Run: headless pygame with SDL's dummy video driver; simulated clock (each Clock.tick advances the game by its frame time, no real sleeping); random seed 0; keys injected as events and as key.get_pressed() state; no mouse input.
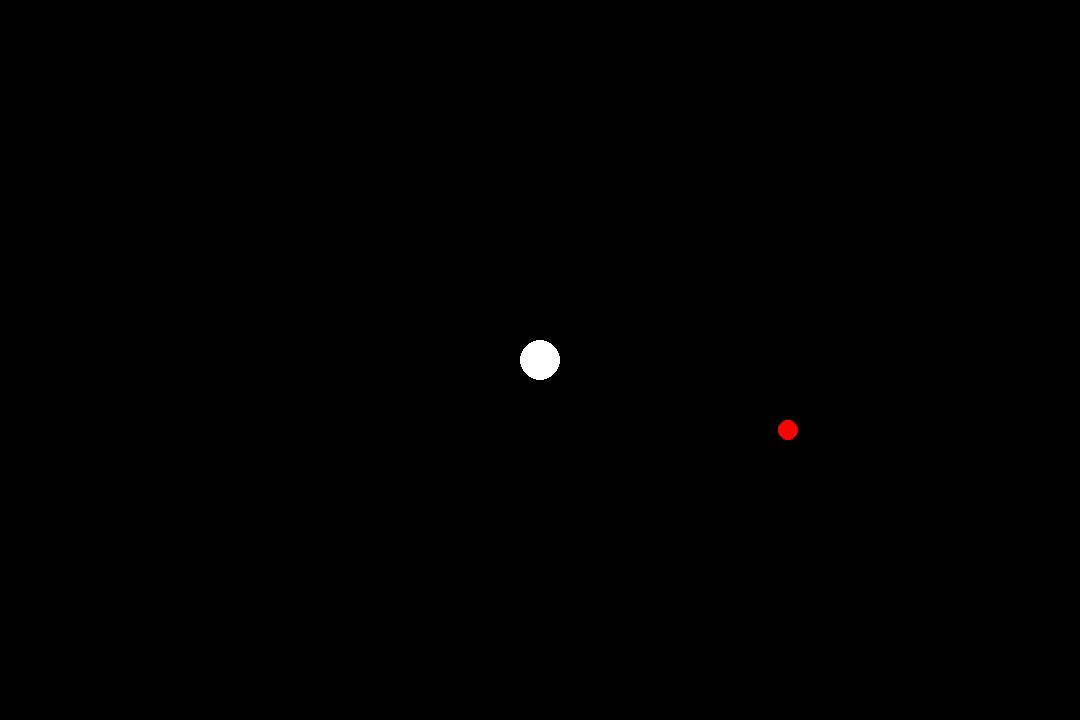
Frame 1 of 4 · flips 1–60 · no input
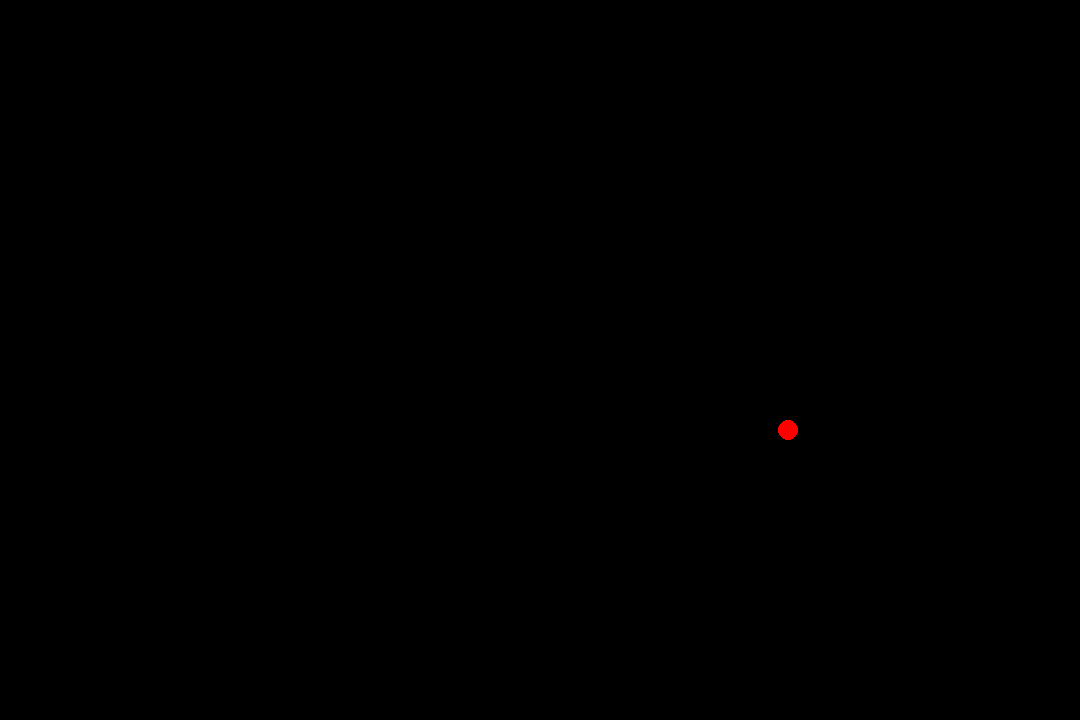
Frame 2 of 4 · flips 61–180 · tapped SPACE, RETURN · held RIGHT (→), D
Frame 3 of 4 · flips 181–300 · held DOWN (↓), S · screen unchanged from frame 2, image omitted
Frame 4 of 4 · flips 301–420 · held LEFT (←), A, UP (↑), W · screen same as frame 1, image omitted

The pygame program that drew these frames:

import pygame, random, time
from datetime import datetime, timedelta

save = {'FinishedStory': False}
running = True

# init
pygame.init()
screen = pygame.display.set_mode((1080, 720))
pygame.display.set_caption('Pizza Delivery')
clock = pygame.time.Clock()

# Colors
WHITE = (255, 255, 255)
BLACK = (0, 0, 0)

class Calculator:
    def __init__(self):
        self.GameEnd = False
        self.player_pos = [540, 360]  # Initial position of the player (center of the screen)
        self.player_speed = 5
        self.pizzas = []
        self.spawn_pizza()

    def spawn_pizza(self):
        # Spawn a pizza at a random position
        pizza_pos = [random.randint(0, 1080), random.randint(0, 720)]
        self.pizzas.append(pizza_pos)

    def main_loop(self):
        screen.fill(BLACK)
        
        # Handle player movement
        keys = pygame.key.get_pressed()
        if keys[pygame.K_LEFT]:
            self.player_pos[0] -= self.player_speed
        if keys[pygame.K_RIGHT]:
            self.player_pos[0] += self.player_speed
        if keys[pygame.K_UP]:
            self.player_pos[1] -= self.player_speed
        if keys[pygame.K_DOWN]:
            self.player_pos[1] += self.player_speed

        # Draw player
        pygame.draw.circle(screen, WHITE, self.player_pos, 20)

        # Draw pizzas
        for pizza_pos in self.pizzas:
            pygame.draw.circle(screen, (255, 0, 0), pizza_pos, 10)

        pygame.display.flip()

CGame = False
while running:
    for event in pygame.event.get():
        if event.type == pygame.QUIT:
            running = False

    if not CGame:
        CGame = Calculator()
    else:
        if CGame.GameEnd:
            game = False
            CGame = None
            continue
        CGame.main_loop() 
    
    clock.tick(100)

pygame.quit()
